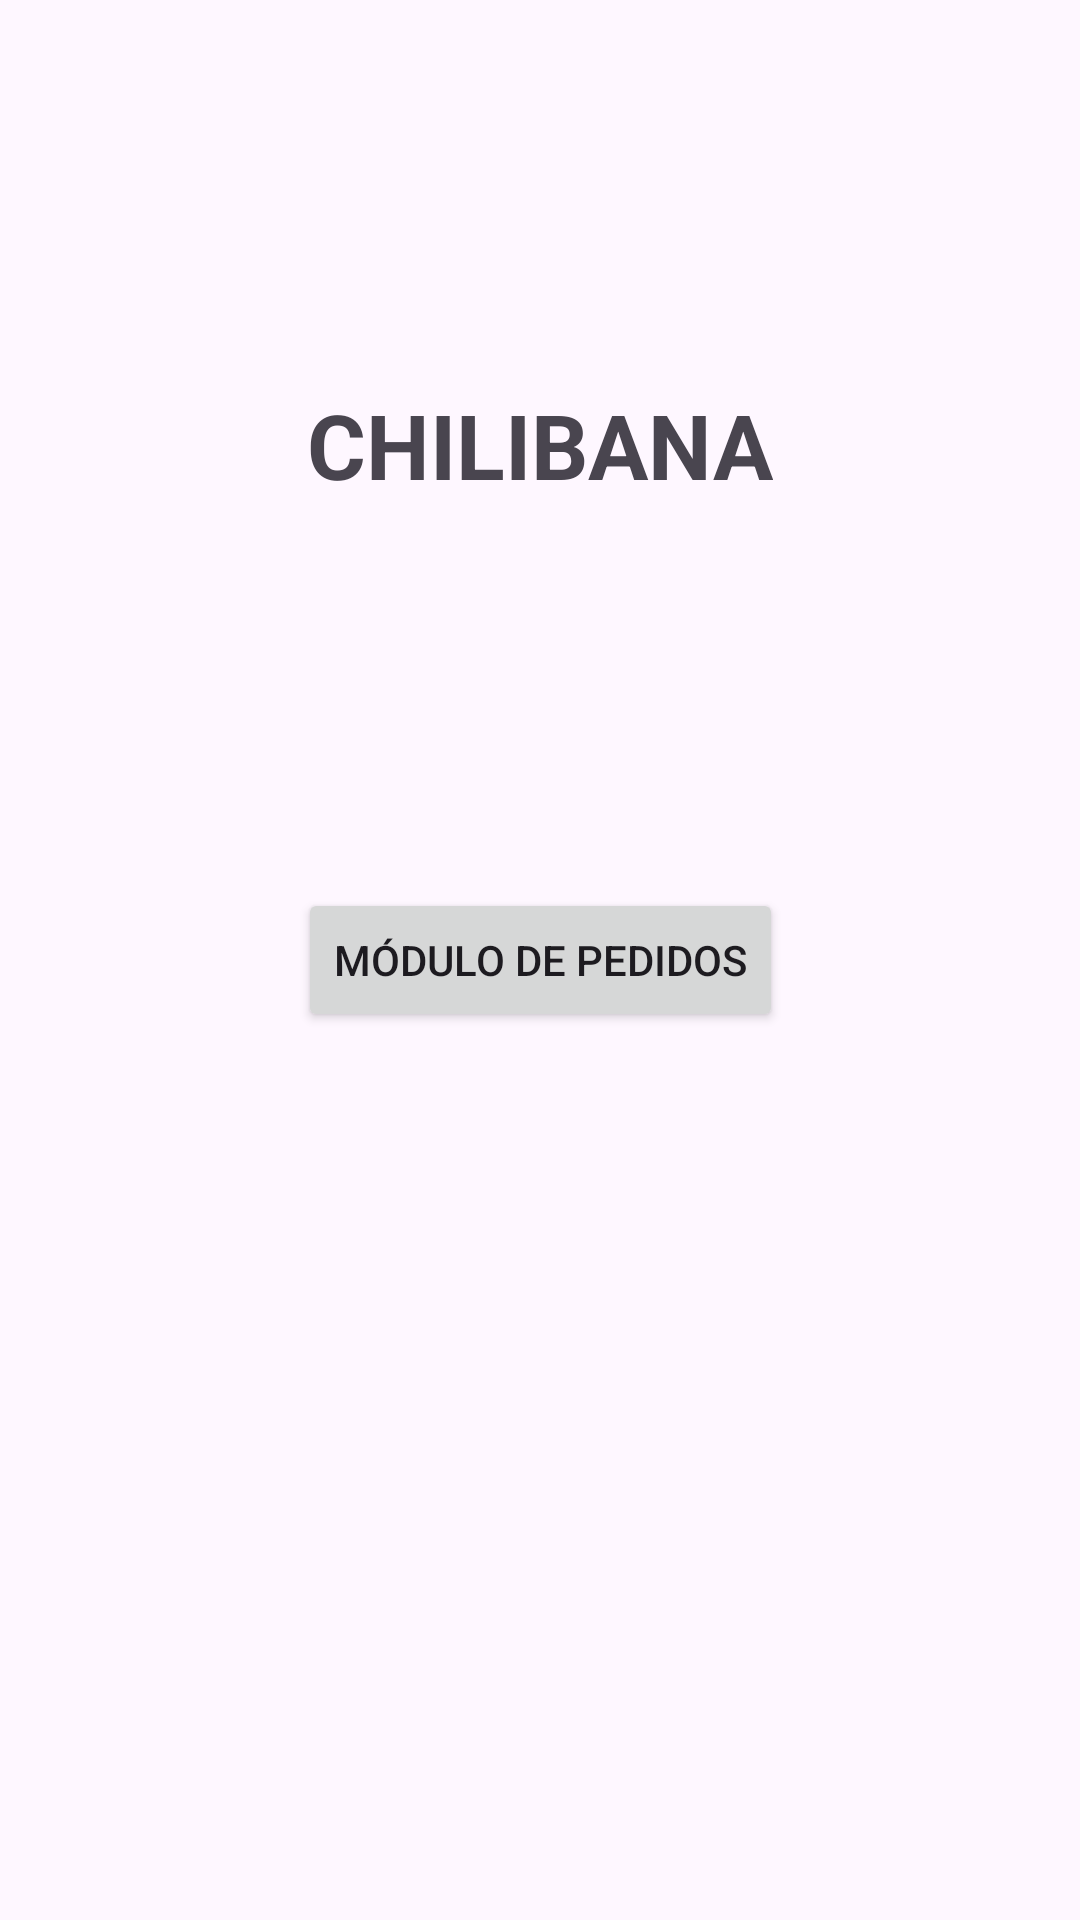

This screen was rendered from an Android layout file. Write that file and the resources it references.
<!-- AndroidManifest.xml: application theme Theme.ChiliBanaGUIA8 -->
<!-- res/layout/activity_main.xml -->
<?xml version="1.0" encoding="utf-8"?>
<androidx.constraintlayout.widget.ConstraintLayout
    xmlns:android="http://schemas.android.com/apk/res/android"
    xmlns:app="http://schemas.android.com/apk/res-auto"
    xmlns:tools="http://schemas.android.com/tools"

    android:id="@+id/main"
    android:layout_width="match_parent"
    android:layout_height="match_parent"
    tools:context=".MainActivity">

    <TextView
        android:id="@+id/titulo"
        android:layout_width="wrap_content"
        android:layout_height="wrap_content"
        android:text="CHILIBANA"
        android:textSize="30sp"
        android:textStyle="bold"

        app:layout_constraintBottom_toTopOf="@+id/btnPedidos"
        app:layout_constraintEnd_toEndOf="parent"
        app:layout_constraintStart_toStartOf="parent"
        app:layout_constraintTop_toTopOf="parent" />

    <Button
        android:id="@+id/btnPedidos"
        android:layout_width="wrap_content"
        android:layout_height="wrap_content"
        android:text="Módulo de Pedidos"

        app:layout_constraintBottom_toBottomOf="parent"
        app:layout_constraintEnd_toEndOf="parent"
        app:layout_constraintStart_toStartOf="parent"
        app:layout_constraintTop_toTopOf="parent" />

</androidx.constraintlayout.widget.ConstraintLayout>
<!-- resources referenced by this layout -->
<resources>
  <style name="Theme.ChiliBanaGUIA8" parent="Base.Theme.ChiliBanaGUIA8" />
  <style name="Base.Theme.ChiliBanaGUIA8" parent="Theme.Material3.DayNight.NoActionBar">
          
          
      </style>
</resources>
